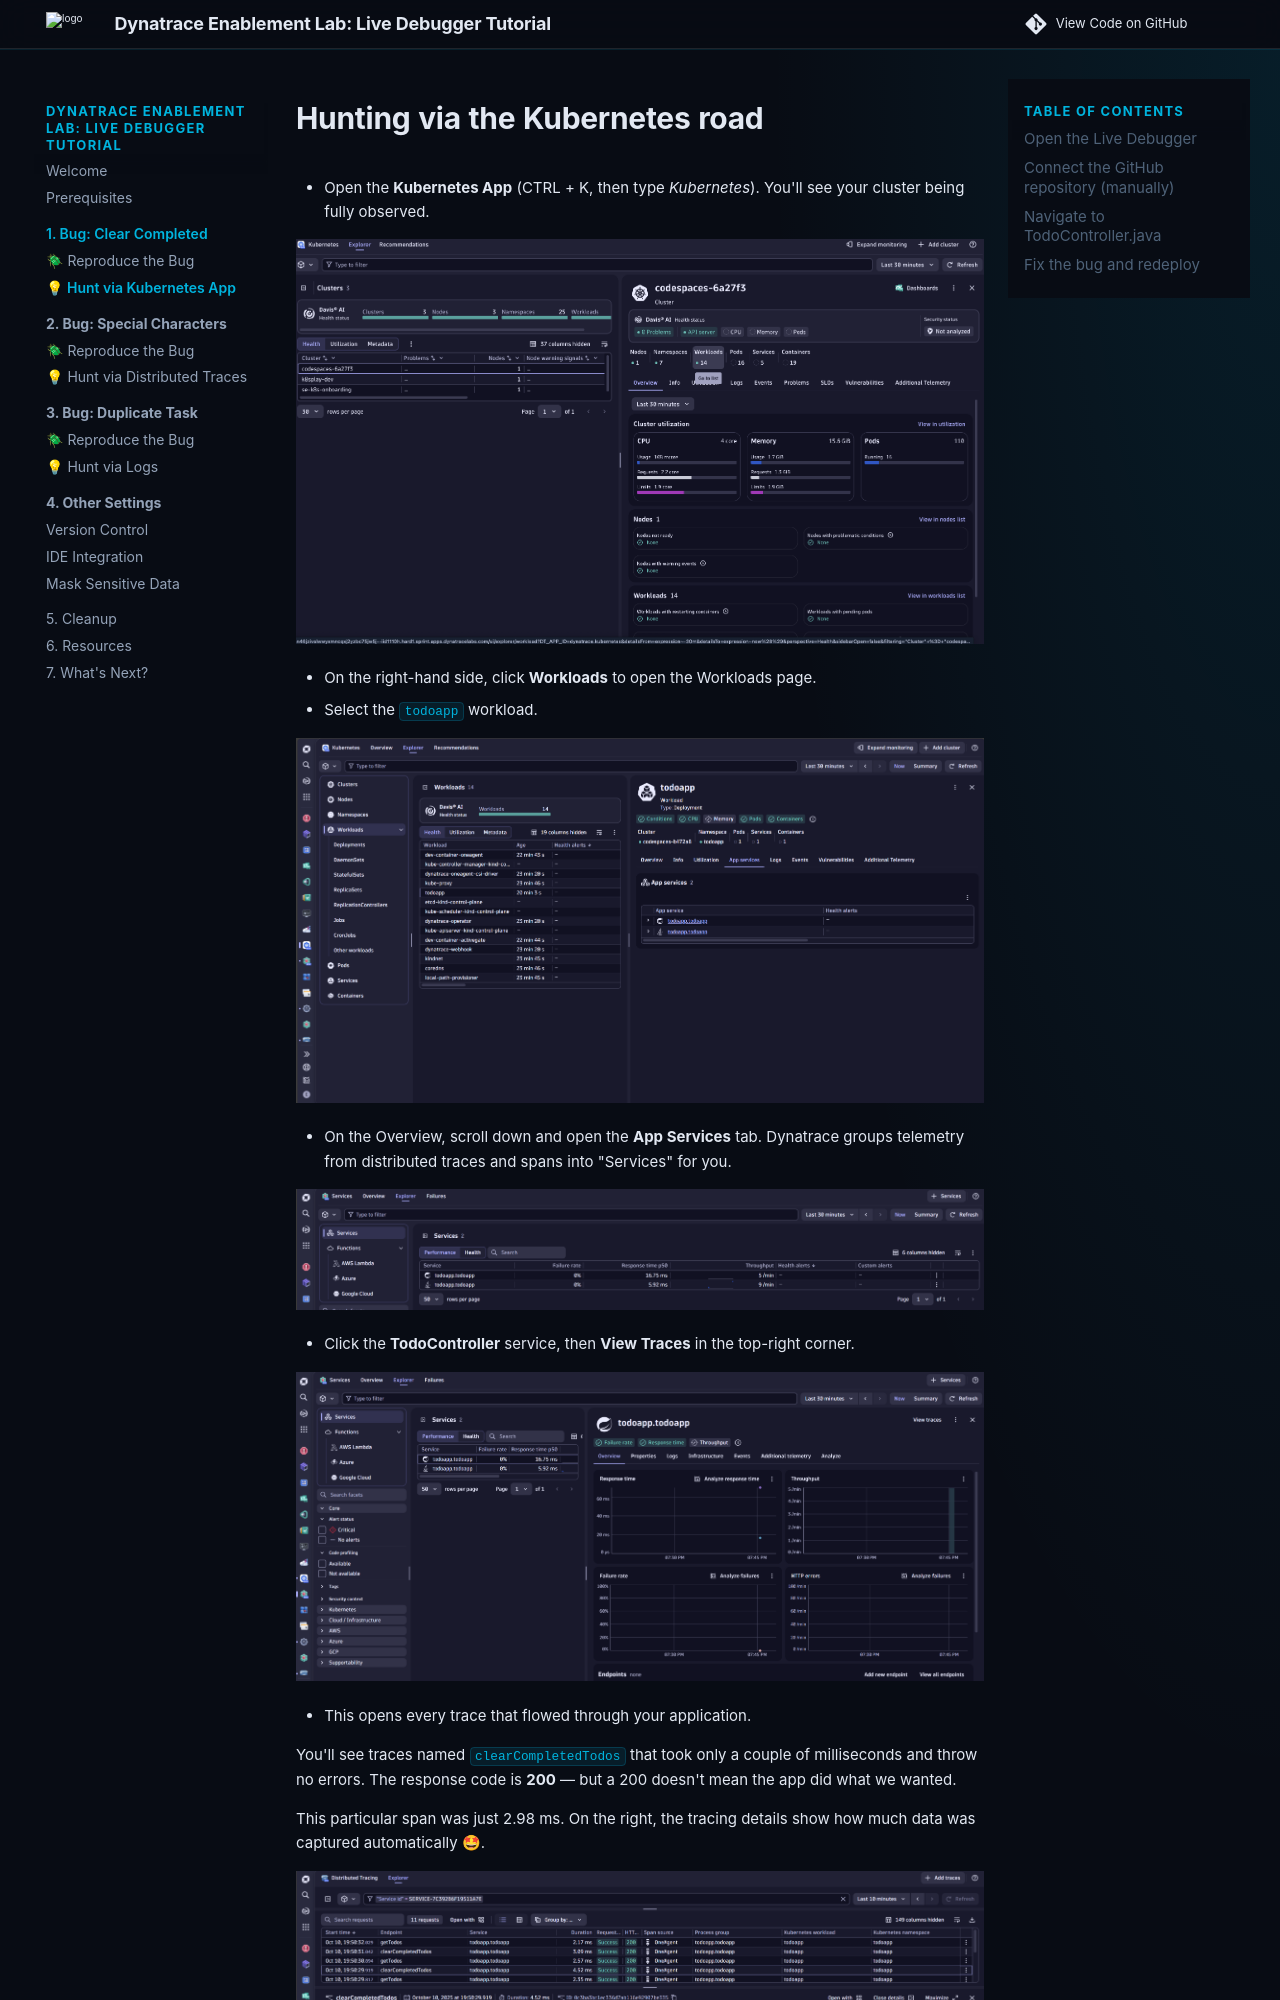

repository: dynatrace-wwse/enablement-live-debugger-bug-hunting · page: 1-bug-hunt-via-k8s/index.html · generator: mkdocs

# Hunting via the Kubernetes road

- Open the **Kubernetes App** (CTRL + K, then type *Kubernetes*). You'll see your cluster being fully observed.

![Kubernetes Cluster](img/kubernetes_cluster.png)

- On the right-hand side, click **Workloads** to open the Workloads page.
- Select the `todoapp` workload.

![Todo Workload](img/todo_workload.png)

- On the Overview, scroll down and open the **App Services** tab. Dynatrace groups telemetry from distributed traces and spans into "Services" for you.

![Todo Services](img/todo_services.png)

- Click the **TodoController** service, then **View Traces** in the top-right corner.

![Todo Services Traces](img/todo_services_traces.png)

- This opens every trace that flowed through your application.

You'll see traces named `clearCompletedTodos` that took only a couple of milliseconds and throw no errors. The response code is **200** — but a 200 doesn't mean the app did what we wanted.

This particular span was just 2.98 ms. On the right, the tracing details show how much data was captured automatically 🤩.

![Trace Clear Completed](img/trace_clearcompleted.png)

In the second span node, under **Code Attributes**, we see `Code function: clearCompletedTodos` and `Code Namespace: com.dynatrace.todoapp.TodoController`. Now we know exactly which method and package to debug. Let's open the Live Debugger.

Confirm Dynatrace captured the failed clear in the logs (the bug's fingerprint):
